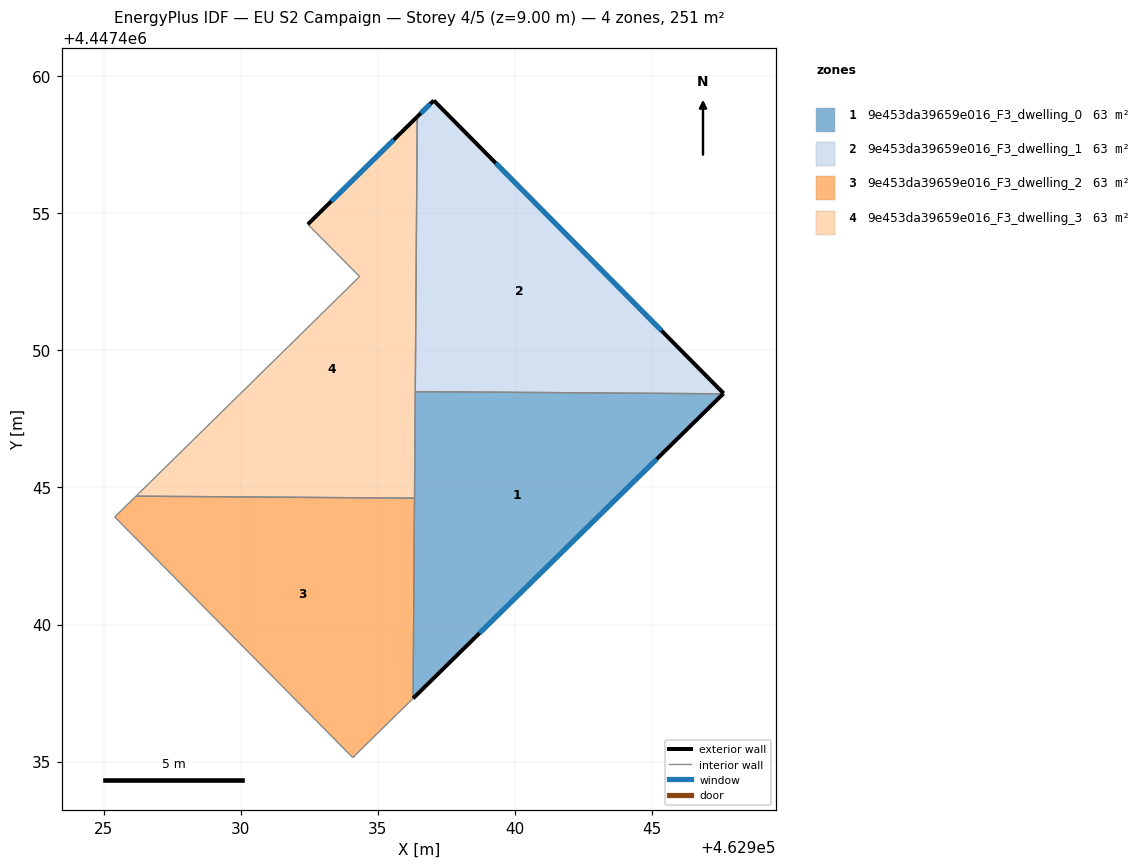
=== STOREY PLAN SPEC (per zone: floor XY polygon, exterior-wall plan segments, windows/doors) ===
zone 1: 9e453da39659e016_F3_dwelling_0  (62.8 m²)
  floor: (462947.59, 4447448.42) (462936.28, 4447437.30) (462936.36, 4447448.50)
  exterior wall: (462936.28, 4447437.30) – (462947.59, 4447448.42)  [15.9 m]
    window: (462938.71, 4447439.68) – (462945.17, 4447446.04)  [15.5 m²]
  interior walls: 3
zone 2: 9e453da39659e016_F3_dwelling_1  (62.8 m²)
  floor: (462937.04, 4447459.12) (462947.61, 4447448.43) (462947.59, 4447448.42) (462936.36, 4447448.50) (462936.43, 4447458.52)
  exterior wall: (462947.59, 4447448.42) – (462947.61, 4447448.43)  [0.0 m]
  exterior wall: (462937.04, 4447459.12) – (462936.43, 4447458.52)  [0.8 m]
    window: (462936.91, 4447458.99) – (462936.56, 4447458.65)  [0.8 m²]
  exterior wall: (462947.61, 4447448.43) – (462937.04, 4447459.12)  [15.0 m]
    window: (462945.35, 4447450.72) – (462939.30, 4447456.83)  [14.7 m²]
  interior walls: 2
zone 3: 9e453da39659e016_F3_dwelling_2  (62.8 m²)
  floor: (462936.34, 4447444.61) (462936.28, 4447437.30) (462934.08, 4447435.14) (462925.40, 4447443.92) (462926.17, 4447444.68)
  interior walls: 5
zone 4: 9e453da39659e016_F3_dwelling_3  (62.8 m²)
  floor: (462936.43, 4447458.52) (462936.34, 4447444.61) (462926.17, 4447444.68) (462934.33, 4447452.69) (462932.44, 4447454.60)
  exterior wall: (462936.43, 4447458.52) – (462932.44, 4447454.60)  [5.6 m]
    window: (462935.58, 4447457.68) – (462933.30, 4447455.44)  [5.5 m²]
  interior walls: 5

=== DERIVED (storey summary) ===
Building: EU S2 Campaign
Storey: 4 of 5  (floor level z = 9.00 m)
Storey gross floor area: 251.4 m²
Zones on this storey: 4
  - 9e453da39659e016_F3_dwelling_0: floor 62.8 m²; exterior wall 15.9 m (47.6 m²); 1 window(s) 15.5 m²; WWR 32.7%
  - 9e453da39659e016_F3_dwelling_1: floor 62.8 m²; exterior wall 15.9 m (47.7 m²); 2 window(s) 15.6 m²; WWR 32.6%
  - 9e453da39659e016_F3_dwelling_2: floor 62.8 m²
  - 9e453da39659e016_F3_dwelling_3: floor 62.8 m²; exterior wall 5.6 m (16.8 m²); 1 window(s) 5.5 m²; WWR 32.7%
Zone adjacency (shared interzone walls):
  - 9e453da39659e016_F3_dwelling_0 ↔ 9e453da39659e016_F3_dwelling_1
  - 9e453da39659e016_F3_dwelling_0 ↔ 9e453da39659e016_F3_dwelling_3
  - 9e453da39659e016_F3_dwelling_1 ↔ 9e453da39659e016_F3_dwelling_3
  - 9e453da39659e016_F3_dwelling_2 ↔ 9e453da39659e016_F3_dwelling_3